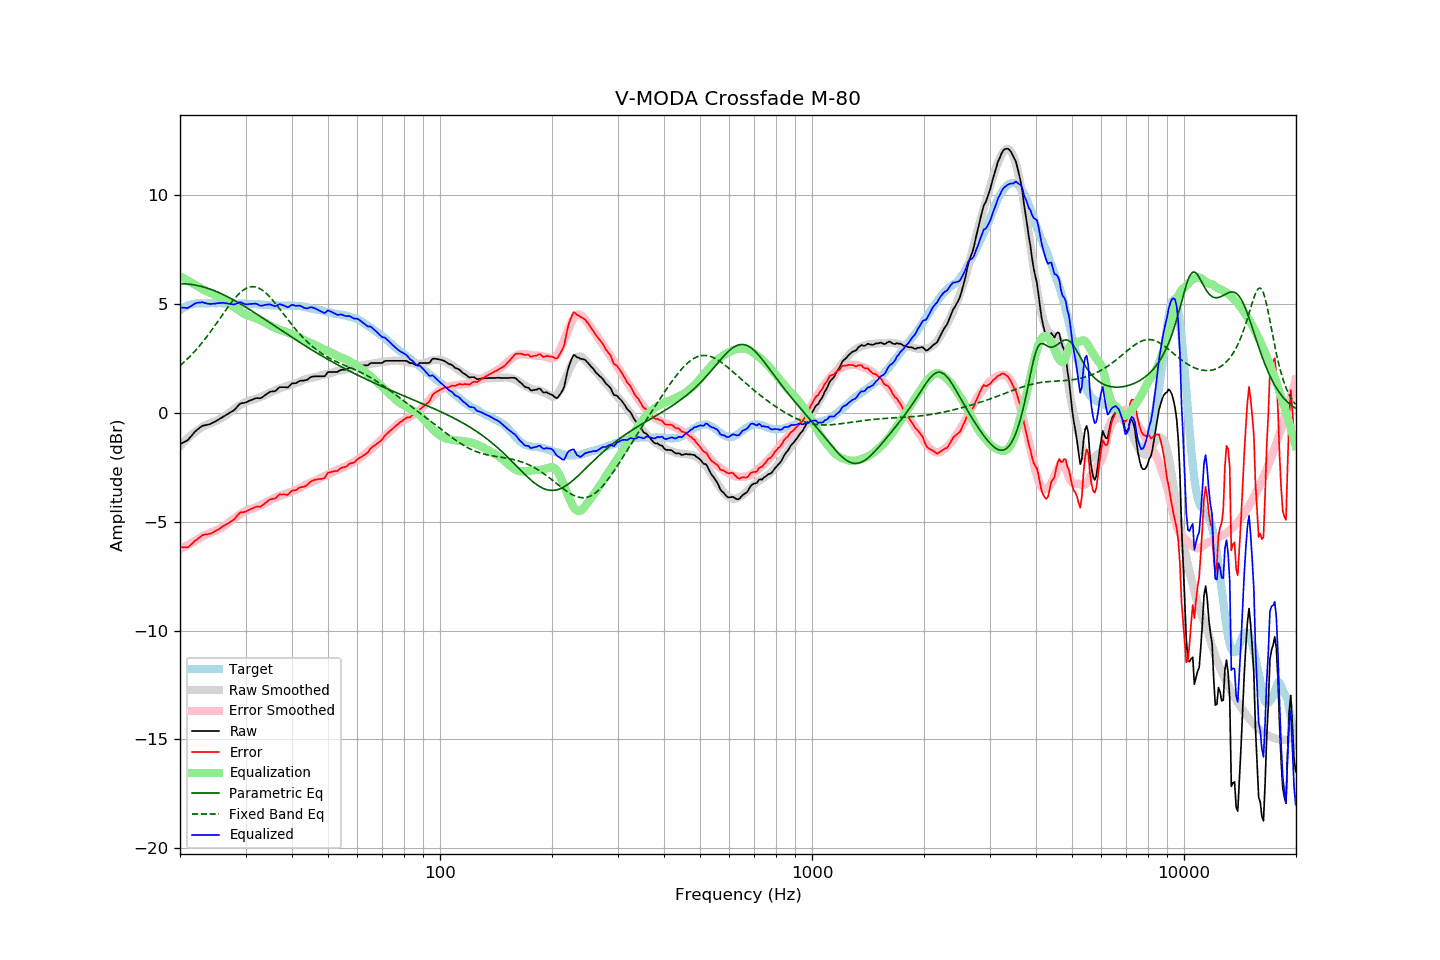

Data behind this chart, as committed beside it:
frequency, raw, error, smoothed, error_smoothed, equalization, parametric_eq, fixed_band_eq, equalized_raw, equalized_smoothed, target
20.00, -1.44, -6.16, -1.53, -6.28, 6.28, 5.93, 2.17, 4.83, 4.75, 4.72
20.20, -1.40, -6.17, -1.45, -6.23, 6.23, 5.93, 2.23, 4.83, 4.79, 4.77
20.40, -1.36, -6.18, -1.37, -6.19, 6.19, 5.93, 2.30, 4.83, 4.82, 4.82
20.61, -1.32, -6.17, -1.29, -6.15, 6.15, 5.92, 2.36, 4.82, 4.85, 4.85
20.81, -1.29, -6.19, -1.22, -6.10, 6.10, 5.92, 2.43, 4.81, 4.88, 4.90
21.02, -1.24, -6.18, -1.15, -6.06, 6.06, 5.91, 2.51, 4.82, 4.91, 4.94
21.23, -1.15, -6.11, -1.09, -6.02, 6.02, 5.91, 2.58, 4.87, 4.93, 4.96
21.44, -1.07, -6.05, -1.02, -5.98, 5.98, 5.90, 2.65, 4.91, 4.96, 4.98
21.66, -0.98, -5.98, -0.96, -5.94, 5.94, 5.89, 2.73, 4.96, 4.98, 4.99
21.87, -0.89, -5.89, -0.90, -5.90, 5.90, 5.88, 2.81, 5.01, 4.99, 5.00
22.09, -0.82, -5.84, -0.85, -5.86, 5.86, 5.86, 2.89, 5.04, 5.01, 5.02
22.31, -0.76, -5.79, -0.80, -5.82, 5.82, 5.85, 2.98, 5.06, 5.02, 5.03
22.54, -0.70, -5.73, -0.74, -5.77, 5.77, 5.83, 3.06, 5.07, 5.03, 5.03
22.76, -0.65, -5.68, -0.69, -5.72, 5.72, 5.81, 3.15, 5.07, 5.03, 5.03
22.99, -0.59, -5.61, -0.64, -5.68, 5.68, 5.79, 3.24, 5.09, 5.03, 5.02
23.22, -0.58, -5.60, -0.60, -5.64, 5.64, 5.77, 3.34, 5.05, 5.03, 5.02
23.45, -0.56, -5.58, -0.57, -5.60, 5.60, 5.75, 3.43, 5.04, 5.04, 5.02
23.69, -0.55, -5.58, -0.53, -5.57, 5.57, 5.73, 3.53, 5.02, 5.04, 5.03
23.92, -0.53, -5.56, -0.50, -5.54, 5.54, 5.70, 3.63, 5.01, 5.04, 5.03
24.16, -0.51, -5.55, -0.48, -5.51, 5.51, 5.68, 3.73, 5.00, 5.03, 5.04
24.40, -0.47, -5.52, -0.45, -5.48, 5.48, 5.65, 3.83, 5.01, 5.03, 5.05
24.65, -0.43, -5.47, -0.42, -5.45, 5.45, 5.62, 3.93, 5.02, 5.03, 5.04
24.89, -0.40, -5.43, -0.38, -5.42, 5.42, 5.59, 4.04, 5.02, 5.03, 5.03
25.14, -0.35, -5.38, -0.35, -5.38, 5.38, 5.56, 4.14, 5.03, 5.03, 5.03
25.39, -0.31, -5.35, -0.31, -5.35, 5.35, 5.53, 4.25, 5.04, 5.04, 5.04
25.65, -0.26, -5.30, -0.28, -5.31, 5.31, 5.49, 4.35, 5.05, 5.04, 5.04
25.91, -0.22, -5.25, -0.23, -5.27, 5.27, 5.46, 4.46, 5.05, 5.04, 5.03
26.16, -0.17, -5.20, -0.19, -5.22, 5.22, 5.43, 4.57, 5.05, 5.03, 5.03
26.43, -0.13, -5.16, -0.14, -5.17, 5.17, 5.39, 4.67, 5.04, 5.03, 5.03
26.69, -0.08, -5.11, -0.08, -5.11, 5.11, 5.35, 4.78, 5.03, 5.03, 5.03
26.96, -0.04, -5.08, -0.03, -5.06, 5.06, 5.31, 4.88, 5.01, 5.03, 5.03
27.23, 0.01, -5.03, 0.02, -5.00, 5.00, 5.28, 4.98, 5.01, 5.02, 5.03
27.50, 0.05, -4.98, 0.08, -4.94, 4.94, 5.24, 5.07, 4.99, 5.02, 5.03
27.77, 0.09, -4.93, 0.13, -4.89, 4.89, 5.20, 5.17, 4.98, 5.02, 5.02
28.05, 0.15, -4.87, 0.18, -4.84, 4.84, 5.16, 5.26, 4.98, 5.02, 5.02
28.33, 0.23, -4.78, 0.23, -4.78, 4.78, 5.11, 5.34, 5.01, 5.02, 5.01
28.62, 0.32, -4.69, 0.28, -4.73, 4.73, 5.07, 5.42, 5.05, 5.02, 5.01
28.90, 0.40, -4.62, 0.33, -4.68, 4.68, 5.03, 5.49, 5.08, 5.01, 5.01
29.19, 0.44, -4.56, 0.38, -4.63, 4.63, 4.98, 5.56, 5.07, 5.01, 5.00
29.48, 0.45, -4.57, 0.42, -4.59, 4.59, 4.94, 5.62, 5.03, 5.01, 5.02
29.78, 0.46, -4.55, 0.46, -4.54, 4.54, 4.90, 5.67, 5.00, 5.01, 5.01
30.08, 0.48, -4.54, 0.50, -4.51, 4.51, 4.85, 5.71, 4.98, 5.01, 5.02
30.38, 0.51, -4.50, 0.53, -4.48, 4.48, 4.80, 5.75, 4.98, 5.00, 5.00
30.68, 0.55, -4.45, 0.56, -4.45, 4.45, 4.76, 5.77, 5.00, 5.00, 5.00
30.99, 0.58, -4.42, 0.58, -4.42, 4.42, 4.71, 5.79, 5.00, 5.00, 5.00
31.30, 0.61, -4.39, 0.60, -4.40, 4.40, 4.66, 5.80, 5.01, 5.00, 5.00
31.61, 0.64, -4.36, 0.62, -4.38, 4.38, 4.62, 5.79, 5.02, 4.99, 4.99
31.93, 0.67, -4.32, 0.64, -4.35, 4.35, 4.57, 5.78, 5.02, 4.99, 4.99
32.24, 0.68, -4.30, 0.67, -4.32, 4.32, 4.52, 5.76, 5.00, 4.99, 4.98
32.57, 0.67, -4.32, 0.70, -4.28, 4.28, 4.47, 5.73, 4.95, 4.98, 4.99
32.89, 0.67, -4.32, 0.73, -4.25, 4.25, 4.43, 5.69, 4.92, 4.98, 4.98
33.22, 0.71, -4.26, 0.75, -4.22, 4.22, 4.38, 5.64, 4.93, 4.97, 4.97
33.55, 0.76, -4.21, 0.78, -4.18, 4.18, 4.33, 5.59, 4.94, 4.97, 4.97
33.89, 0.82, -4.14, 0.82, -4.14, 4.14, 4.28, 5.53, 4.96, 4.96, 4.95
34.23, 0.87, -4.09, 0.85, -4.10, 4.10, 4.23, 5.46, 4.97, 4.96, 4.96
34.57, 0.92, -4.03, 0.89, -4.06, 4.06, 4.18, 5.39, 4.98, 4.95, 4.95
34.92, 0.97, -3.98, 0.93, -4.01, 4.01, 4.13, 5.31, 4.98, 4.95, 4.94
35.27, 0.98, -3.96, 0.97, -3.98, 3.98, 4.08, 5.23, 4.95, 4.94, 4.94
35.62, 0.99, -3.95, 1.00, -3.94, 3.94, 4.03, 5.14, 4.93, 4.94, 4.94
35.97, 0.99, -3.94, 1.03, -3.91, 3.91, 3.99, 5.05, 4.90, 4.94, 4.93
... 635 more rows
